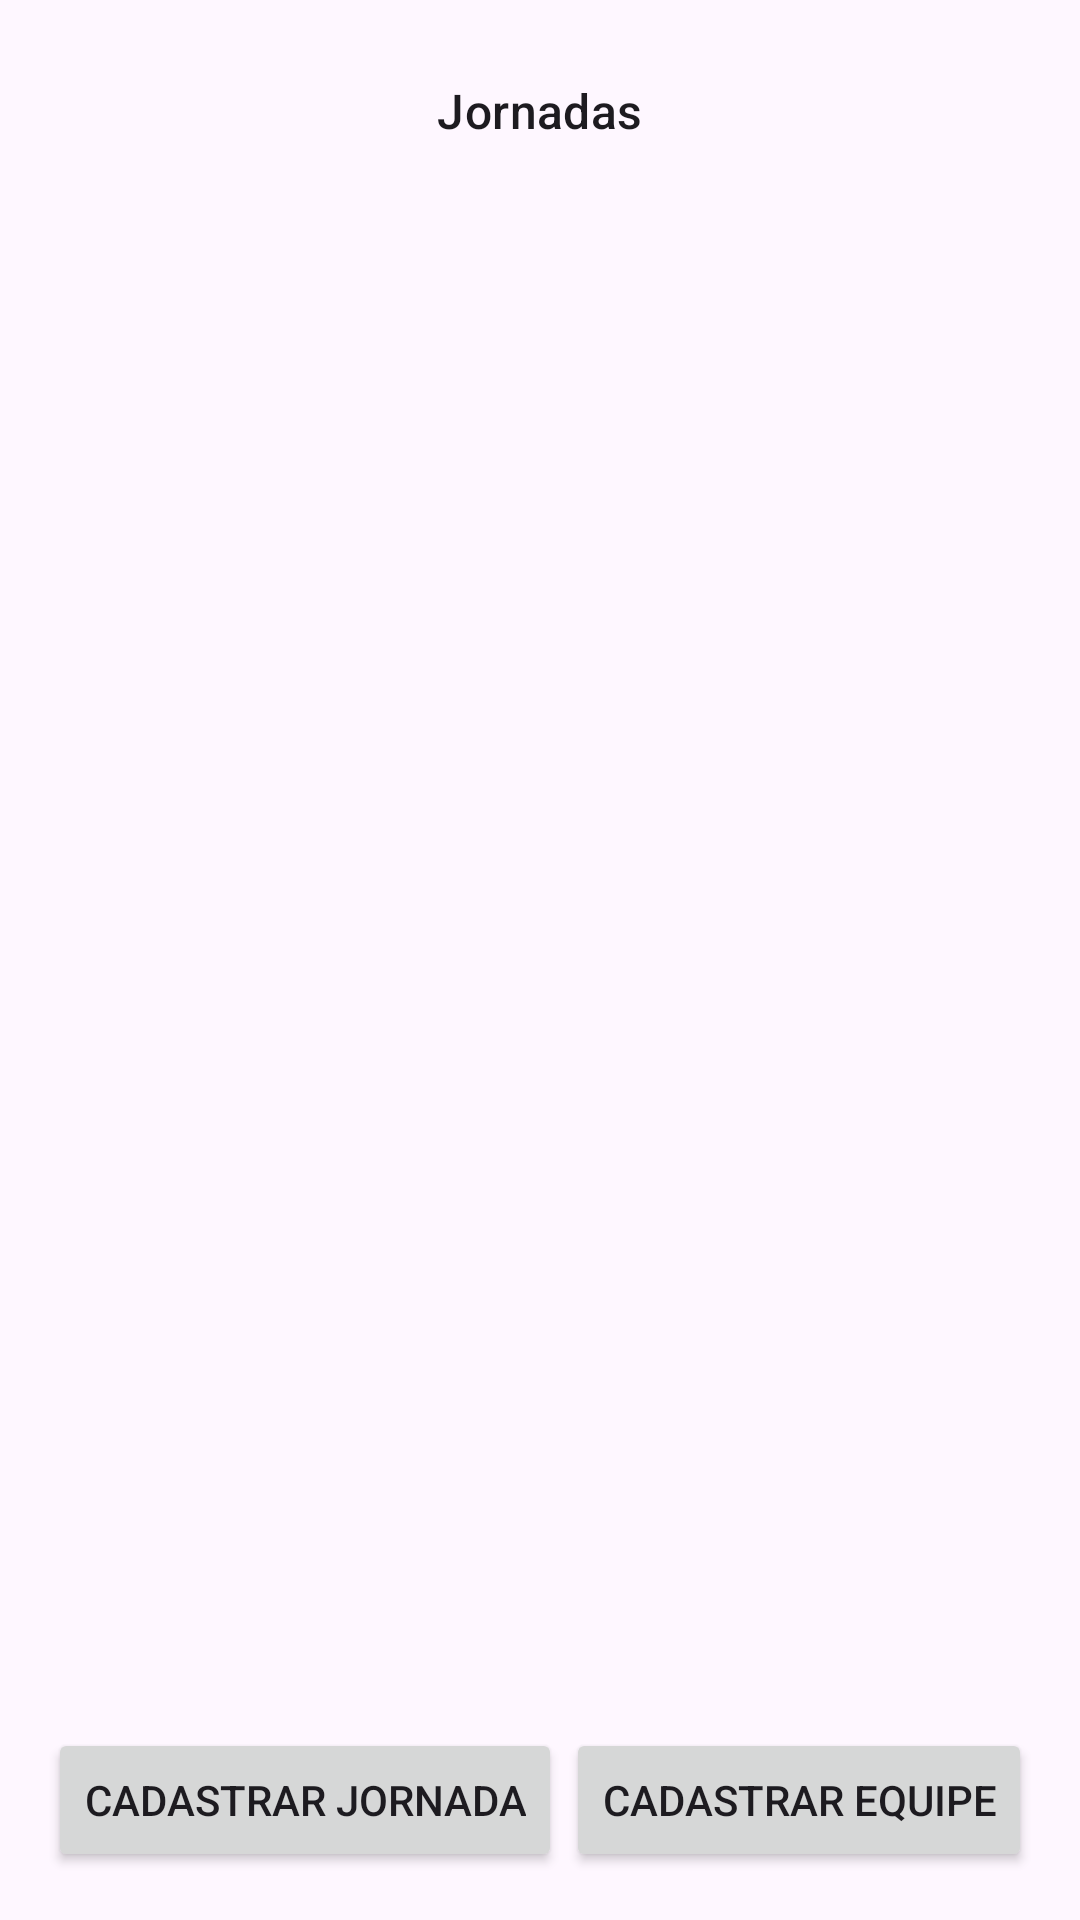

Reconstruct the res/layout file that produces this screen, plus the resources it refers to.
<!-- AndroidManifest.xml: application theme Theme.QuadroDeHoras -->
<!-- res/layout/fragment_jornadas.xml -->
<?xml version="1.0" encoding="utf-8"?>
<androidx.constraintlayout.widget.ConstraintLayout
    android:id="@+id/constraintLayout"
    android:layout_width="match_parent"
    xmlns:android="http://schemas.android.com/apk/res/android"
    xmlns:app="http://schemas.android.com/apk/res-auto"
    xmlns:tools="http://schemas.android.com/tools"
    android:layout_height="match_parent"
    android:layout_margin="16dp"
    tools:context=".JornadasFragment"
    app:layout_constraintBottom_toBottomOf="parent"
    app:layout_constraintTop_toTopOf="parent">



            <TextView
                android:id="@+id/txt_equipe"
                style="@style/TextAppearance.Material3.TitleMedium"
                android:layout_width="wrap_content"
                android:layout_height="wrap_content"
                android:layout_margin="16dp"
                android:padding="10dp"
                android:text="Jornadas"
                app:layout_constraintEnd_toEndOf="parent"
                app:layout_constraintStart_toStartOf="parent"
                app:layout_constraintTop_toTopOf="parent" />


            <LinearLayout
                android:id="@+id/linearLayout"
                android:layout_width="match_parent"
                android:layout_height="0dp"
                app:layout_constraintEnd_toEndOf="parent"
                app:layout_constraintStart_toStartOf="parent"
                app:layout_constraintTop_toBottomOf="@+id/txt_equipe">

                <androidx.recyclerview.widget.RecyclerView
                    android:id="@+id/recycler_jornadas"
                    android:layout_width="match_parent"
                    android:layout_height="match_parent"
                    android:layout_margin="10dp"
                    app:layoutManager="LinearLayoutManager"
                    tools:itemCount="5"
                    tools:layout_editor_absoluteX="0dp"
                    tools:listitem="@layout/model_jornada_item" />
            </LinearLayout>


            <androidx.constraintlayout.widget.Guideline
                android:id="@+id/guideline"
                android:layout_width="wrap_content"
                android:layout_height="wrap_content"
                android:orientation="vertical"
                app:layout_constraintGuide_percent="0.5" />







    <Button
        android:id="@+id/button_cadastrar_equipe"
        android:layout_width="wrap_content"
        android:layout_height="wrap_content"
        android:layout_margin="16dp"
        android:text="Cadastrar Equipe"
        app:layout_constraintBottom_toBottomOf="parent"
        app:layout_constraintEnd_toEndOf="parent" />


    <Button
        android:id="@+id/button_cadastrar_jornada"
        android:layout_width="wrap_content"
        android:layout_height="wrap_content"
        android:layout_margin="16dp"
        android:text="Cadastrar Jornada"
        app:layout_constraintBottom_toBottomOf="parent"
        app:layout_constraintStart_toStartOf="parent" />

</androidx.constraintlayout.widget.ConstraintLayout>
<!-- res/layout/model_jornada_item.xml (included above) -->
<?xml version="1.0" encoding="utf-8"?>
<androidx.cardview.widget.CardView xmlns:android="http://schemas.android.com/apk/res/android"
	xmlns:app="http://schemas.android.com/apk/res-auto"
	android:layout_width="match_parent"
	android:layout_height="wrap_content"
	android:layout_margin="5dp">


	<androidx.constraintlayout.widget.ConstraintLayout
		android:layout_width="match_parent"
		android:layout_height="wrap_content"
		android:layout_margin="5dp">

		<TextView
			android:id="@+id/txt_title"
			style="@style/TextAppearance.Material3.TitleSmall"
			android:layout_width="match_parent"
			android:layout_height="wrap_content"
			android:text="Jornada"
			android:textStyle="bold"
			app:layout_constraintEnd_toEndOf="parent"
			app:layout_constraintStart_toStartOf="parent"
			app:layout_constraintTop_toTopOf="parent" />


		<TextView
			android:id="@+id/txt_subTitle"
			style="@style/TextAppearance.Material3.BodyMedium"
			android:layout_width="match_parent"
			android:layout_height="wrap_content"
			android:text="descrição"
			app:layout_constraintEnd_toEndOf="parent"
			app:layout_constraintStart_toStartOf="parent"
			app:layout_constraintTop_toBottomOf="@+id/txt_title" />


	</androidx.constraintlayout.widget.ConstraintLayout>

</androidx.cardview.widget.CardView>
<!-- resources referenced by this layout -->
<resources>
  <style name="Theme.QuadroDeHoras" parent="Base.Theme.QuadroDeHoras" />
  <style name="Base.Theme.QuadroDeHoras" parent="Theme.Material3.DayNight.NoActionBar">
          
          
      </style>
</resources>
